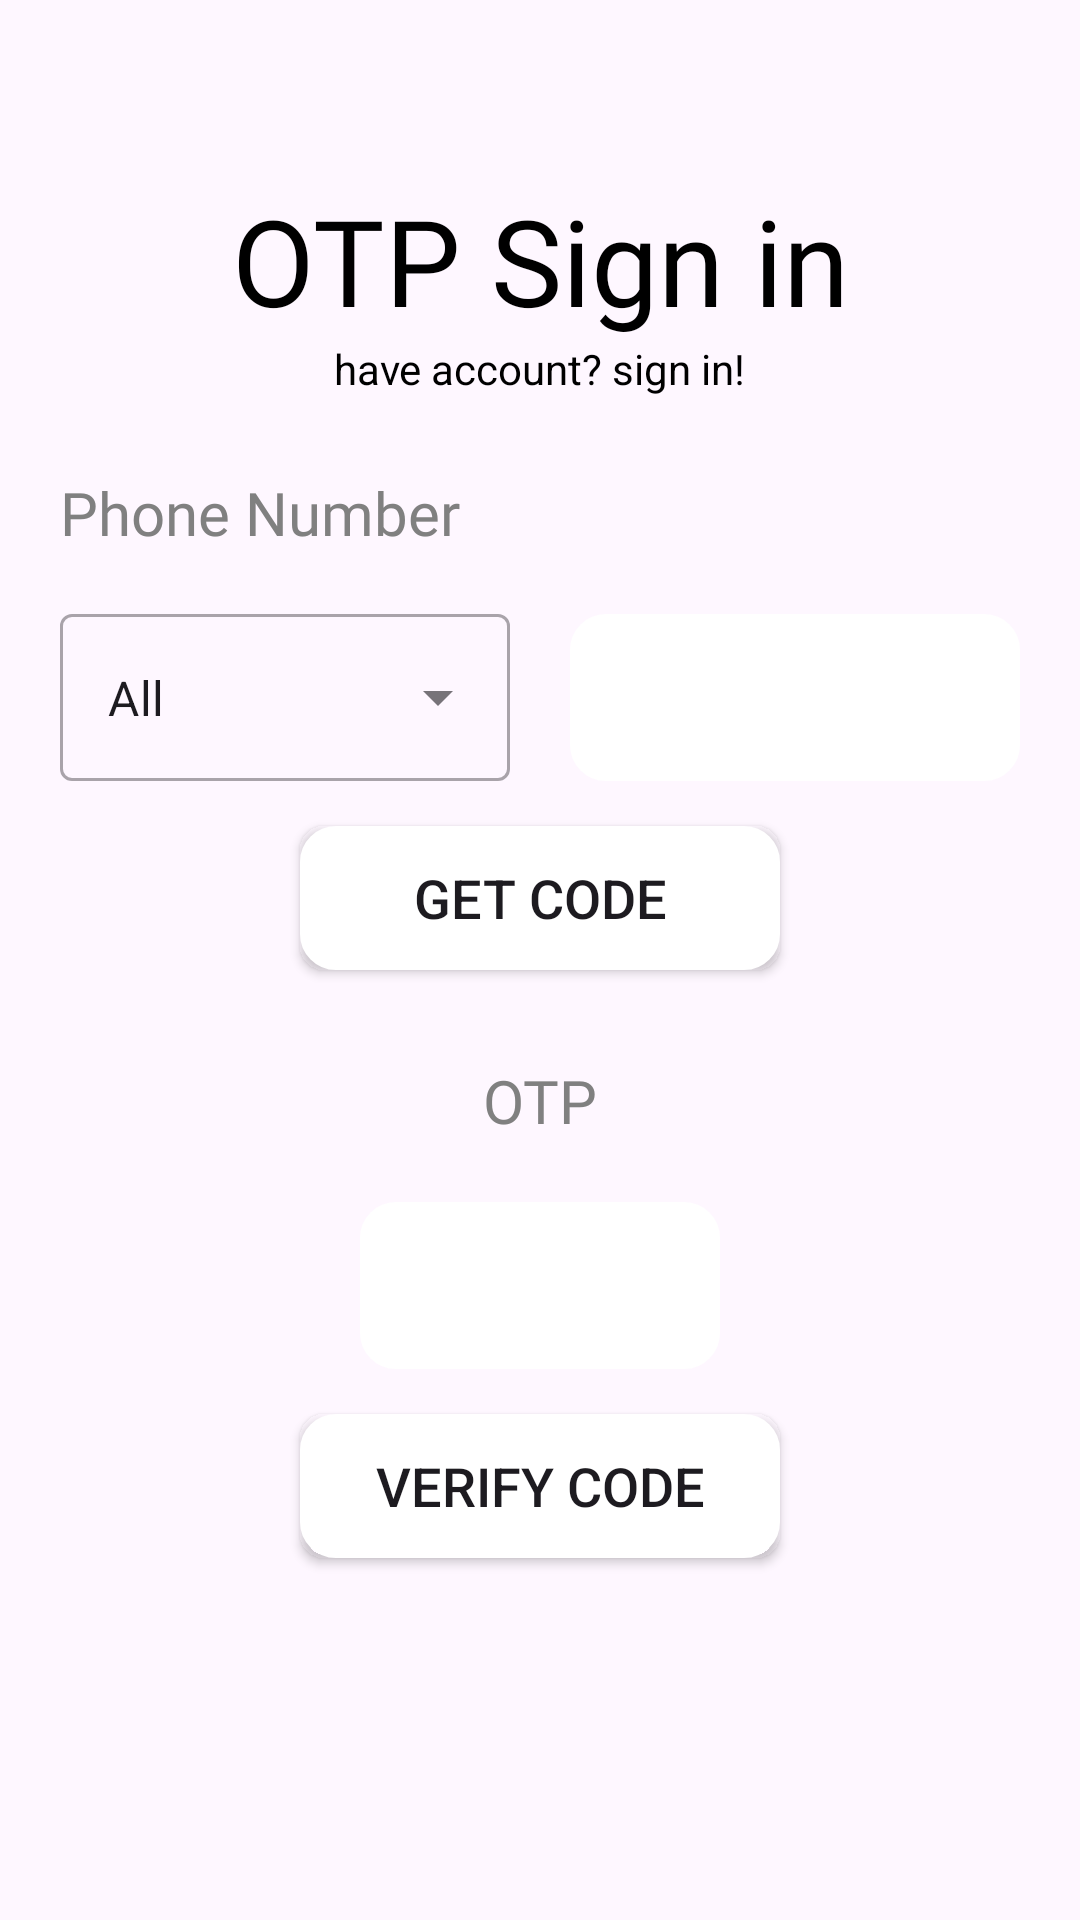

Android layout source for this screen:
<!-- AndroidManifest.xml: application theme Theme.FormulaOne -->
<!-- res/layout/fragment_otp_sign_in.xml -->
<?xml version="1.0" encoding="utf-8"?>
<androidx.constraintlayout.widget.ConstraintLayout xmlns:android="http://schemas.android.com/apk/res/android"
    xmlns:app="http://schemas.android.com/apk/res-auto"
    xmlns:tools="http://schemas.android.com/tools"
    android:layout_width="match_parent"
    android:layout_height="match_parent"
    android:background="@color/backgroundColor">

    <ImageView
        android:id="@+id/ivF1Logo"
        android:layout_width="0dp"
        android:layout_height="30dp"
        android:layout_marginTop="10dp"
        android:src="@drawable/ic_f1_logo"
        app:layout_constraintDimensionRatio="2.5"
        app:layout_constraintEnd_toEndOf="parent"
        app:layout_constraintStart_toStartOf="parent"
        app:layout_constraintTop_toTopOf="parent" />

    <TextView
        android:id="@+id/tvWelcome"
        style="@style/tvWelcomeStyle"
        android:fontFamily="@font/quan_rounded_bold"
        android:text="@string/otp_sign_in"
        android:textColor="@color/black"
        android:textSize="40sp"
        app:layout_constraintEnd_toEndOf="parent"
        app:layout_constraintStart_toStartOf="parent"
        app:layout_constraintTop_toBottomOf="@+id/ivF1Logo" />

    <androidx.constraintlayout.widget.Guideline
        android:id="@+id/tvGuideline"
        android:layout_width="wrap_content"
        android:layout_height="wrap_content"
        android:orientation="horizontal"
        app:layout_constraintGuide_percent="0.23" />

    <androidx.constraintlayout.widget.Guideline
        android:id="@+id/bttomGuideline"
        android:layout_width="wrap_content"
        android:layout_height="wrap_content"
        android:orientation="horizontal"
        app:layout_constraintGuide_percent="0.23" />

    <TextView
        android:id="@+id/textView"
        android:layout_width="wrap_content"
        android:layout_height="wrap_content"
        android:text="@string/have_account_sign_in"
        android:textColor="@color/black"
        app:layout_constraintEnd_toEndOf="parent"
        app:layout_constraintStart_toStartOf="parent"
        app:layout_constraintTop_toBottomOf="@+id/tvWelcome"
        tools:ignore="MissingConstraints" />

    <TextView
        android:id="@+id/tvPhoneNumber"
        android:layout_width="wrap_content"
        android:layout_height="wrap_content"
        android:layout_marginStart="20dp"
        android:layout_marginTop="10dp"
        android:fontFamily="@font/quan_rounded_bold"
        android:text="@string/phone_number"
        android:textColor="@color/gray"
        android:textSize="20sp"
        app:layout_constraintStart_toStartOf="parent"
        app:layout_constraintTop_toTopOf="@+id/tvGuideline"
        tools:ignore="MissingConstraints" />

    <com.google.android.material.textfield.TextInputLayout
        android:id="@+id/spinneri"
        style="@style/Widget.MaterialComponents.TextInputLayout.OutlinedBox.ExposedDropdownMenu"
        android:layout_width="0dp"
        android:layout_height="wrap_content"
        android:layout_marginStart="20dp"
        android:layout_marginTop="10dp"
        app:layout_constraintBottom_toBottomOf="@+id/et_phoneNum"
        app:layout_constraintStart_toStartOf="parent"
        app:layout_constraintEnd_toStartOf="@id/et_phoneNum"
        app:layout_constraintTop_toBottomOf="@+id/tvPhoneNumber">

        <AutoCompleteTextView
            android:id="@+id/newspinner"
            android:layout_width="match_parent"
            android:layout_height="match_parent"
            android:inputType="none"
            android:text="All" />
    </com.google.android.material.textfield.TextInputLayout>

    <com.google.android.material.textfield.TextInputLayout
        android:id="@+id/et_phoneNum"
        style="@style/RegistrationEditText"
        android:layout_width="0dp"
        android:layout_height="wrap_content"
        android:layout_marginTop="10dp"
        app:endIconMode="clear_text"
        app:layout_constraintEnd_toEndOf="parent"
        app:layout_constraintStart_toEndOf="@+id/spinneri"
        app:layout_constraintTop_toBottomOf="@+id/tvPhoneNumber">

        <com.google.android.material.textfield.TextInputEditText
            android:id="@+id/et_phoneNumImpl"
            android:layout_width="match_parent"
            android:layout_height="match_parent"
            android:background="@drawable/outline"
            android:inputType="number"
            android:textColor="@color/black" />

    </com.google.android.material.textfield.TextInputLayout>


    <androidx.appcompat.widget.AppCompatButton
        android:id="@+id/btnGetCode"
        android:layout_width="0dp"
        android:layout_height="wrap_content"
        android:layout_marginHorizontal="100dp"
        android:layout_marginTop="10dp"
        android:background="@drawable/outline"
        android:text="@string/get_code"
        android:textSize="18sp"
        app:layout_constraintEnd_toEndOf="parent"
        app:layout_constraintStart_toStartOf="parent"
        app:layout_constraintTop_toBottomOf="@id/et_phoneNum"

        />

    <TextView

        android:id="@+id/tv_OTP"
        android:layout_width="wrap_content"
        android:layout_height="wrap_content"
        android:layout_marginTop="30dp"
        android:fontFamily="@font/quan_rounded_bold"
        android:text="@string/otp"
        android:textColor="@color/gray"
        android:textSize="20sp"
        app:layout_constraintEnd_toEndOf="parent"
        app:layout_constraintStart_toStartOf="parent"
        app:layout_constraintTop_toBottomOf="@+id/btnGetCode"
        tools:ignore="MissingConstraints" />

    <com.google.android.material.textfield.TextInputLayout
        android:id="@+id/etOTP"
        style="@style/RegistrationEditText"
        android:layout_marginHorizontal="120dp"
        android:layout_marginTop="10dp"
        app:endIconMode="clear_text"
        app:layout_constraintEnd_toEndOf="parent"
        app:layout_constraintStart_toStartOf="parent"
        app:layout_constraintTop_toBottomOf="@+id/tv_OTP">

        <com.google.android.material.textfield.TextInputEditText
            android:id="@+id/etOTPimpl"
            android:layout_width="match_parent"
            android:layout_height="wrap_content"
            android:background="@drawable/outline"
            android:inputType="numberPassword"
            android:textColor="@color/black" />

    </com.google.android.material.textfield.TextInputLayout>


    <androidx.appcompat.widget.AppCompatButton
        android:id="@+id/btnVerifyCode"
        android:layout_width="0dp"
        android:layout_height="wrap_content"
        android:layout_marginHorizontal="100dp"
        android:layout_marginTop="10dp"
        android:background="@drawable/outline"
        android:text="@string/verify_code"
        android:textSize="18sp"
        app:layout_constraintEnd_toEndOf="parent"
        app:layout_constraintStart_toStartOf="parent"
        app:layout_constraintTop_toBottomOf="@+id/etOTP" />

    <Button
        android:id="@+id/btnNext"
        style="@style/nextButtonStyle"
        android:text="@string/next"
        android:visibility="invisible"
        app:layout_constraintBottom_toBottomOf="parent"
        app:layout_constraintEnd_toEndOf="parent"
        app:layout_constraintStart_toStartOf="parent" />

</androidx.constraintlayout.widget.ConstraintLayout>
<!-- resources referenced by this layout -->
<resources>
  <color name="black">#FF000000</color>
  <color name="gray">#808080</color>
  <!-- drawable outline (drawable) -->
  <?xml version="1.0" encoding="utf-8"?>
  <shape xmlns:android="http://schemas.android.com/apk/res/android"
      android:shape="rectangle">
      <corners android:radius="8dp" />
      <stroke android:width="8dp" android:color="@color/white"/>
      <solid android:color="@color/white"/>
      <padding android:bottom="10dp" android:left="10dp" android:right="10dp" android:top="10dp"/>
  </shape>
  <string name="get_code">Get Code</string>
  <string name="have_account_sign_in">have account? sign in!</string>
  <string name="next">Next</string>
  <string name="otp">OTP</string>
  <string name="otp_sign_in">OTP Sign in</string>
  <string name="phone_number">Phone Number</string>
  <string name="verify_code">verify code</string>
  <style name="RegistrationEditText">
          <item name="android:layout_width">0dp</item>
          <item name="android:layout_height">wrap_content</item>
          <item name="android:layout_marginHorizontal">20dp</item>
          <item name="android:paddingVertical">10dp</item>
      </style>
  <style name="nextButtonStyle">
          <item name="android:layout_width">0dp</item>
          <item name="android:layout_height">wrap_content</item>
          <item name="android:layout_marginHorizontal">30dp</item>
          <item name="android:layout_marginBottom">16dp</item>
          <item name="android:textSize">23sp</item>
          <item name="android:visibility">invisible</item>
      </style>
  <style name="tvWelcomeStyle">
          <item name="android:layout_width">wrap_content</item>
          <item name="android:layout_height">wrap_content</item>
          <item name="android:layout_marginTop">20dp</item>
          <item name="android:textAlignment">center</item>
          <item name="android:textSize">40sp</item>
      </style>
  <style name="Theme.FormulaOne" parent="Theme.Material3.DayNight.NoActionBar">
          
          <item name="colorPrimary">@color/purple_500</item>
          <item name="colorPrimaryVariant">@color/purple_700</item>
          <item name="colorOnPrimary">@color/white</item>
          
          <item name="colorSecondary">@color/teal_200</item>
          <item name="colorSecondaryVariant">@color/teal_700</item>
          <item name="colorOnSecondary">@color/black</item>
          
          <item name="android:statusBarColor" tools:targetApi="l">@color/Red</item>
          
      </style>
  <color name="white">#FFFFFFFF</color>
  <color name="purple_500">#FF6200EE</color>
  <color name="purple_700">#FF3700B3</color>
  <color name="teal_200">#FF03DAC5</color>
  <color name="teal_700">#FF018786</color>
  <color name="Red">#FF0000</color>
</resources>
